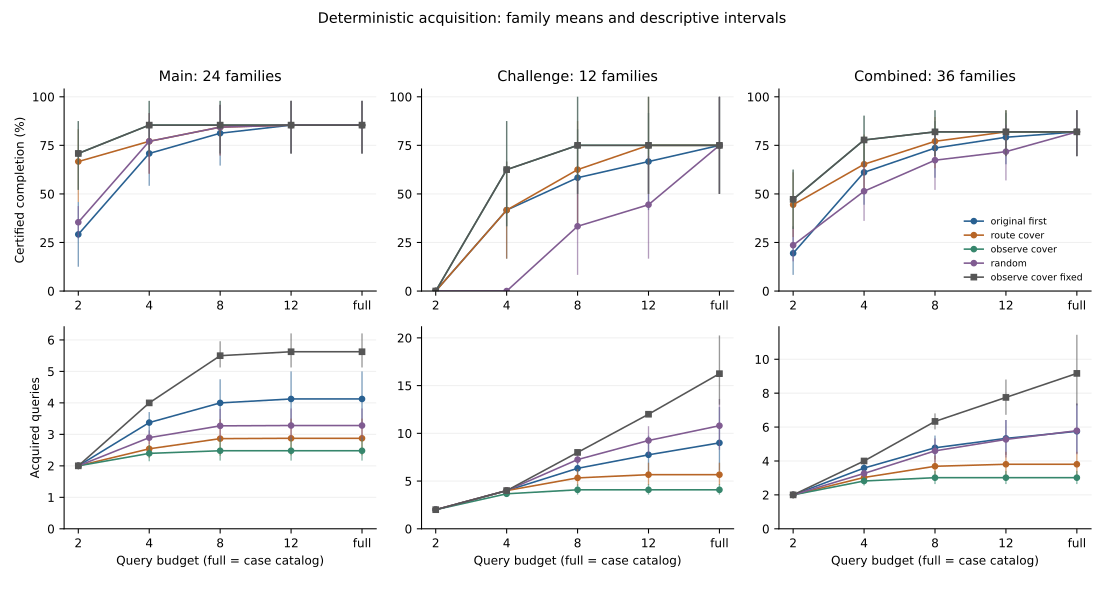

Source data for this figure (header and first rows):
budget, cohort, denominator_families, estimate, families, interval95, known_rows, metric, missing_rows, negative_families, observed_total, pairs, policy, positive_families, rows, scaling_shape, stop, zero_families
2, main, 24, 0.2917, 24, [0.125,0.4583333333333333], 102, completion, 0, 0, 28, 102, original_first, 7, 102, , True, 17
4, main, 24, 0.7083, 24, [0.5416666666666666,0.875], 102, completion, 0, 0, 68, 102, original_first, 17, 102, , True, 7
8, main, 24, 0.8125, 24, [0.6458333333333334,0.9583333333333334], 102, completion, 0, 0, 78, 102, original_first, 20, 102, , True, 4
12, main, 24, 0.8542, 24, [0.7083333333333334,0.9791666666666666], 102, completion, 0, 0, 86, 102, original_first, 21, 102, , True, 3
full, main, 24, 0.8542, 24, [0.7083333333333334,0.9791666666666666], 102, completion, 0, 0, 86, 102, original_first, 21, 102, , True, 3
2, main, 24, 2.0, 24, [2.0,2.0], 102, query_count, 0, 0, 204, 102, original_first, 24, 102, , True, 0
4, main, 24, 3.375, 24, [3.0,3.7083333333333335], 102, query_count, 0, 0, 348, 102, original_first, 24, 102, , True, 0
8, main, 24, 4.0, 24, [3.3333333333333335,4.75], 102, query_count, 0, 0, 432, 102, original_first, 24, 102, , True, 0
12, main, 24, 4.125, 24, [3.3333333333333335,5.0], 102, query_count, 0, 0, 454, 102, original_first, 24, 102, , True, 0
full, main, 24, 4.125, 24, [3.3333333333333335,5.0], 102, query_count, 0, 0, 454, 102, original_first, 24, 102, , True, 0
2, main, 24, 0.6667, 24, [0.4583333333333333,0.8333333333333334], 102, completion, 0, 0, 64, 102, route_cover, 16, 102, , True, 8
4, main, 24, 0.7708, 24, [0.6041666666666666,0.9166666666666666], 102, completion, 0, 0, 74, 102, route_cover, 19, 102, , True, 5
8, main, 24, 0.8438, 24, [0.6979166666666666,0.9583333333333334], 102, completion, 0, 0, 84, 102, route_cover, 21, 102, , True, 3
12, main, 24, 0.8542, 24, [0.7083333333333334,0.9791666666666666], 102, completion, 0, 0, 86, 102, route_cover, 21, 102, , True, 3
full, main, 24, 0.8542, 24, [0.7083333333333334,0.9791666666666666], 102, completion, 0, 0, 86, 102, route_cover, 21, 102, , True, 3
2, main, 24, 2.0, 24, [2.0,2.0], 102, query_count, 0, 0, 204, 102, route_cover, 24, 102, , True, 0
4, main, 24, 2.542, 24, [2.25,2.875], 102, query_count, 0, 0, 268, 102, route_cover, 24, 102, , True, 0
8, main, 24, 2.865, 24, [2.3229166666666665,3.4791666666666665], 102, query_count, 0, 0, 314, 102, route_cover, 24, 102, , True, 0
12, main, 24, 2.875, 24, [2.3333333333333335,3.5], 102, query_count, 0, 0, 316, 102, route_cover, 24, 102, , True, 0
full, main, 24, 2.875, 24, [2.3333333333333335,3.5], 102, query_count, 0, 0, 316, 102, route_cover, 24, 102, , True, 0
2, main, 24, 0.7083, 24, [0.5208333333333334,0.875], 102, completion, 0, 0, 68, 102, observe_cover, 18, 102, , True, 6
4, main, 24, 0.8542, 24, [0.7083333333333334,0.9791666666666666], 102, completion, 0, 0, 86, 102, observe_cover, 21, 102, , True, 3
8, main, 24, 0.8542, 24, [0.7083333333333334,0.9791666666666666], 102, completion, 0, 0, 86, 102, observe_cover, 21, 102, , True, 3
12, main, 24, 0.8542, 24, [0.7083333333333334,0.9791666666666666], 102, completion, 0, 0, 86, 102, observe_cover, 21, 102, , True, 3
full, main, 24, 0.8542, 24, [0.7083333333333334,0.9791666666666666], 102, completion, 0, 0, 86, 102, observe_cover, 21, 102, , True, 3
2, main, 24, 2.0, 24, [2.0,2.0], 102, query_count, 0, 0, 204, 102, observe_cover, 24, 102, , True, 0
4, main, 24, 2.396, 24, [2.1458333333333335,2.6666666666666665], 102, query_count, 0, 0, 252, 102, observe_cover, 24, 102, , True, 0
8, main, 24, 2.479, 24, [2.1666666666666665,2.8958333333333335], 102, query_count, 0, 0, 264, 102, observe_cover, 24, 102, , True, 0
12, main, 24, 2.479, 24, [2.1666666666666665,2.8958333333333335], 102, query_count, 0, 0, 264, 102, observe_cover, 24, 102, , True, 0
full, main, 24, 2.479, 24, [2.1666666666666665,2.8958333333333335], 102, query_count, 0, 0, 264, 102, observe_cover, 24, 102, , True, 0
2, main, 24, 0.3542, 24, [0.2708333333333333,0.4375], 102, completion, 0, 0, 34, 102, random, 17, 102, , True, 7
4, main, 24, 0.7708, 24, [0.6041666666666666,0.9166666666666666], 102, completion, 0, 0, 74, 102, random, 20, 102, , True, 4
8, main, 24, 0.8438, 24, [0.6979166666666666,0.9583333333333334], 102, completion, 0, 0, 84, 102, random, 21, 102, , True, 3
12, main, 24, 0.8542, 24, [0.7083333333333334,0.9791666666666666], 102, completion, 0, 0, 86, 102, random, 21, 102, , True, 3
full, main, 24, 0.8542, 24, [0.7083333333333334,0.9791666666666666], 102, completion, 0, 0, 86, 102, random, 21, 102, , True, 3
2, main, 24, 2.0, 24, [2.0,2.0], 102, query_count, 0, 0, 204, 102, random, 24, 102, , True, 0
4, main, 24, 2.896, 24, [2.6875,3.125], 102, query_count, 0, 0, 302, 102, random, 24, 102, , True, 0
8, main, 24, 3.271, 24, [2.8125,3.8125], 102, query_count, 0, 0, 352, 102, random, 24, 102, , True, 0
12, main, 24, 3.281, 24, [2.8125,3.8229166666666665], 102, query_count, 0, 0, 354, 102, random, 24, 102, , True, 0
full, main, 24, 3.281, 24, [2.8125,3.8229166666666665], 102, query_count, 0, 0, 354, 102, random, 24, 102, , True, 0
2, main, 24, 0.7083, 24, [0.5208333333333334,0.875], 102, completion, 0, 0, 68, 102, observe_cover, 18, 102, , False, 6
4, main, 24, 0.8542, 24, [0.7083333333333334,0.9791666666666666], 102, completion, 0, 0, 86, 102, observe_cover, 21, 102, , False, 3
8, main, 24, 0.8542, 24, [0.7083333333333334,0.9791666666666666], 102, completion, 0, 0, 86, 102, observe_cover, 21, 102, , False, 3
12, main, 24, 0.8542, 24, [0.7083333333333334,0.9791666666666666], 102, completion, 0, 0, 86, 102, observe_cover, 21, 102, , False, 3
full, main, 24, 0.8542, 24, [0.7083333333333334,0.9791666666666666], 102, completion, 0, 0, 86, 102, observe_cover, 21, 102, , False, 3
2, main, 24, 2.0, 24, [2.0,2.0], 102, query_count, 0, 0, 204, 102, observe_cover, 24, 102, , False, 0
4, main, 24, 4.0, 24, [4.0,4.0], 102, query_count, 0, 0, 408, 102, observe_cover, 24, 102, , False, 0
8, main, 24, 5.5, 24, [5.125,5.958333333333333], 102, query_count, 0, 0, 576, 102, observe_cover, 24, 102, , False, 0
12, main, 24, 5.625, 24, [5.125,6.208333333333333], 102, query_count, 0, 0, 598, 102, observe_cover, 24, 102, , False, 0
full, main, 24, 5.625, 24, [5.125,6.208333333333333], 102, query_count, 0, 0, 598, 102, observe_cover, 24, 102, , False, 0
2, challenge, 12, 0.0, 12, [0.0,0.0], 116, completion, 0, 0, 0, 116, original_first, 0, 116, , True, 12
4, challenge, 12, 0.4167, 12, [0.16666666666666666,0.6666666666666666], 116, completion, 0, 0, 40, 116, original_first, 5, 116, , True, 7
8, challenge, 12, 0.5833, 12, [0.3333333333333333,0.8333333333333334], 116, completion, 0, 0, 64, 116, original_first, 7, 116, , True, 5
12, challenge, 12, 0.6667, 12, [0.4166666666666667,0.9166666666666666], 116, completion, 0, 0, 76, 116, original_first, 8, 116, , True, 4
full, challenge, 12, 0.75, 12, [0.5,1.0], 116, completion, 0, 0, 92, 116, original_first, 9, 116, , True, 3
2, challenge, 12, 2.0, 12, [2.0,2.0], 116, query_count, 0, 0, 232, 116, original_first, 12, 116, , True, 0
4, challenge, 12, 4.0, 12, [4.0,4.0], 116, query_count, 0, 0, 464, 116, original_first, 12, 116, , True, 0
8, challenge, 12, 6.333, 12, [5.333333333333333,7.333333333333333], 116, query_count, 0, 0, 768, 116, original_first, 12, 116, , True, 0
12, challenge, 12, 7.75, 12, [5.75,9.75], 116, query_count, 0, 0, 952, 116, original_first, 12, 116, , True, 0
full, challenge, 12, 9.0, 12, [6.083333333333333,12.75], 116, query_count, 0, 0, 1176, 116, original_first, 12, 116, , True, 0
... 90 more rows
